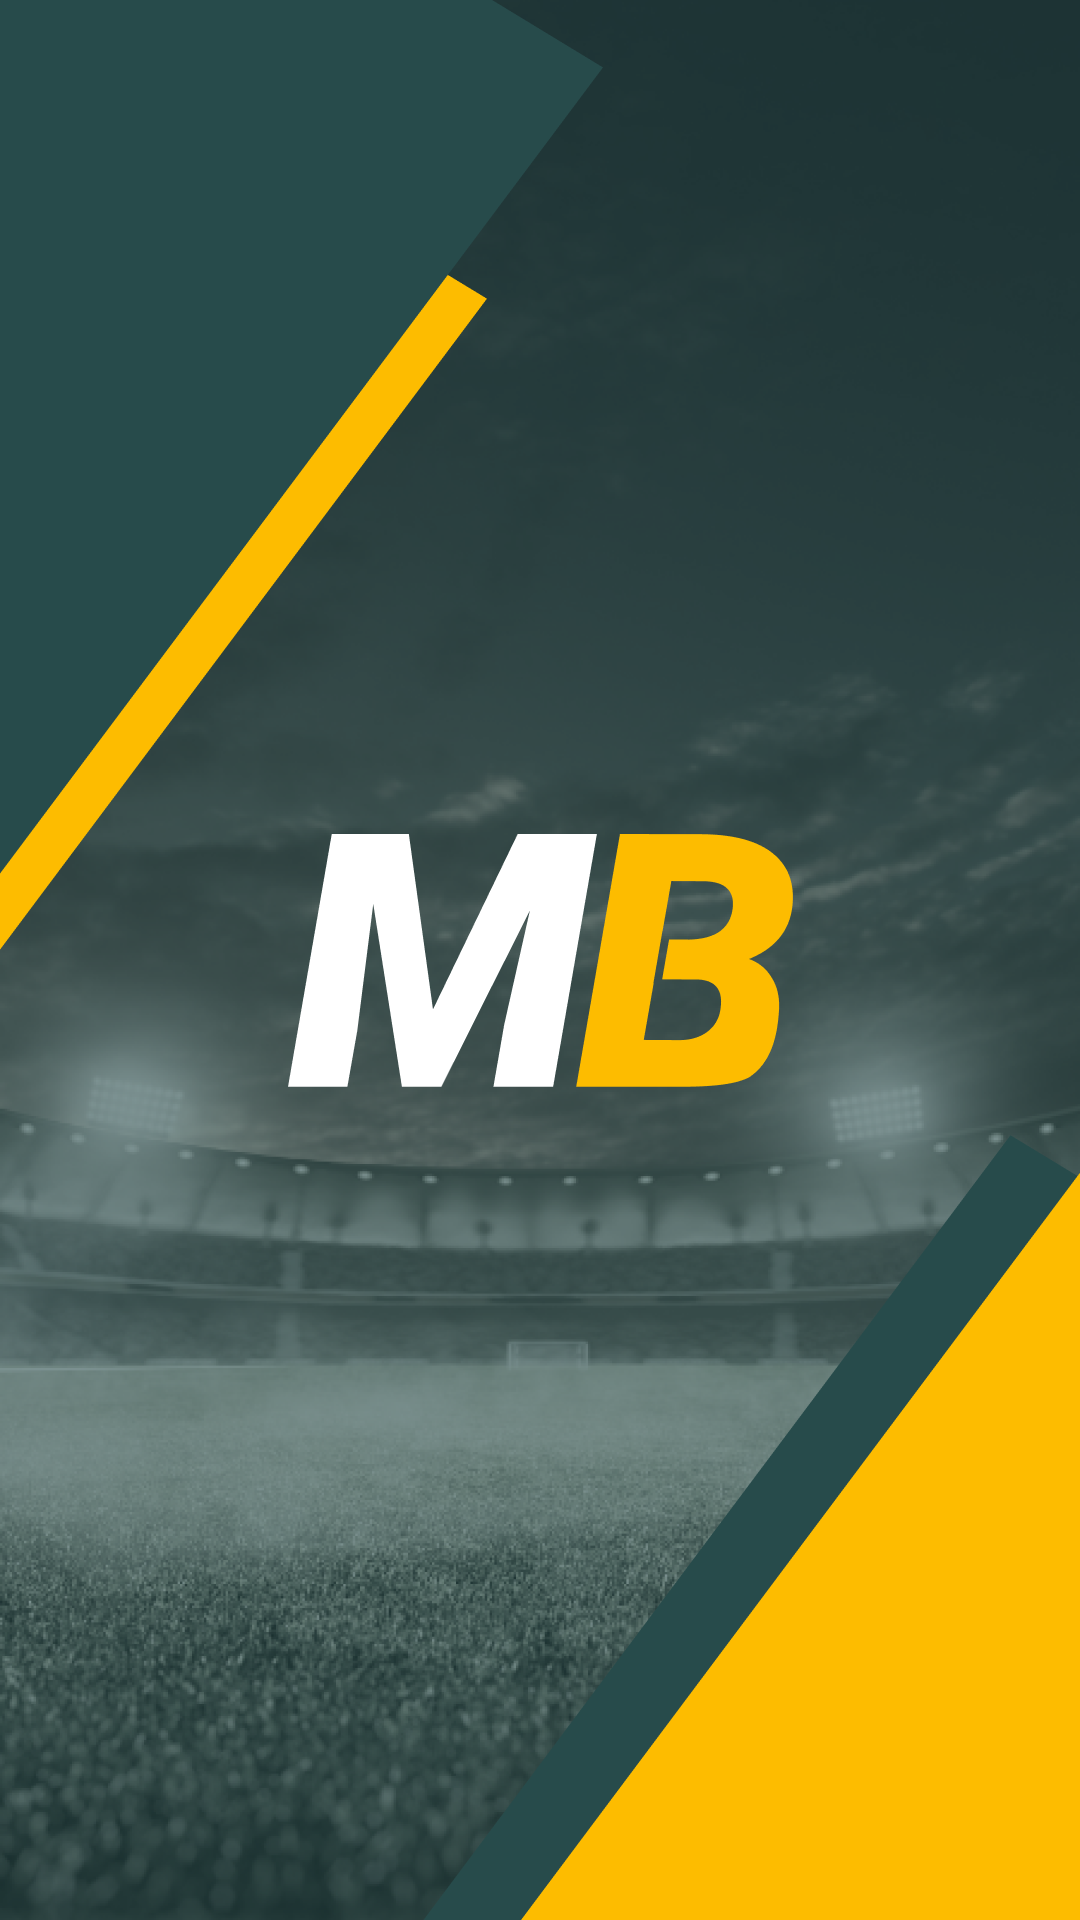

Write the Android layout XML for this screen, with the resource values it uses.
<!-- AndroidManifest.xml: application theme Theme.Mel -->
<!-- res/layout/activity_main.xml -->
<?xml version="1.0" encoding="utf-8"?>
<androidx.fragment.app.FragmentContainerView
    android:id="@+id/container"
    xmlns:android="http://schemas.android.com/apk/res/android"
    xmlns:tools="http://schemas.android.com/tools"
    android:layout_width="match_parent"
    android:layout_height="match_parent"
    tools:context=".ui.MainActivity"/>
<!-- resources referenced by this layout -->
<resources>
  <style name="Theme.Mel" parent="Theme.MaterialComponents.DayNight.NoActionBar">
  
          <item name="colorPrimary">@color/gable_green</item>
          <item name="colorPrimaryVariant">@color/plantation</item>
          <item name="colorOnPrimary">@color/white</item>
  
          <item name="colorSecondary">@color/gable_green</item>
          <item name="colorSecondaryVariant">@color/plantation</item>
          <item name="colorOnSecondary">@color/selective_yellow</item>
  
          <item name="android:statusBarColor" tools:targetApi="l">?attr/colorPrimaryVariant</item>
          <item name="android:navigationBarColor">@android:color/transparent</item>
  
          <item name="android:windowBackground">@drawable/splash</item>
      </style>
  <color name="gable_green">#1E3435</color>
  <color name="plantation">#274B4B</color>
  <color name="white">#FFFFFFFF</color>
  <color name="selective_yellow">#FDBC00</color>
  <!-- drawable splash: png bitmap (drawable, 569401 bytes) -->
</resources>
